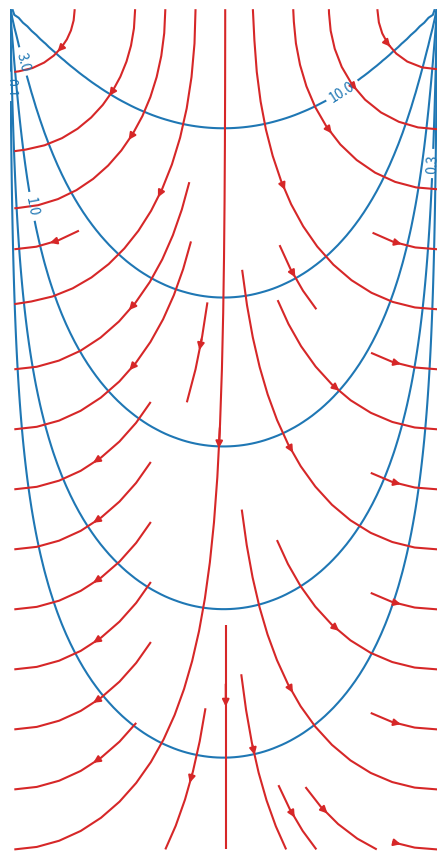

Write Python code to recreate this figure. (Note: this script raises an exception after producing the figure.)
# -*- coding: utf-8 -*-
"""
Created on "2020-05-27"

@author: metivier

Functions used to solve some of the problem of my Hydrogeology course book
https://hal.science/cel-01877908v13

"""

import numpy as np
import matplotlib.pyplot as plt
import matplotlib.patches as pch

def sol_plateau1S():

    h1 = 10
    h2 = 15
    L = 1000
    K = 1e-4
    P = [0/(352.25*86400),0.4/(352.25*86400)]
    o = 0.2

    C=('c','b')

    x=np.arange(10000)/10
    print(x)

    fig = plt.figure(figsize=(15/2.54, 5/2.54))
    ax=fig.add_subplot(111)

    for p , c  in zip(P,C):
        h = np.sqrt( (p/(K*o))*(L*x-x**2) + (h2**2 - h1**2)*x/L + h1**2 )
        ax.plot(x,h,'-',color = c )

    leg=['P = 0 m/a','P = 0.4 m/A']
    plt.legend(leg,loc='lower right')
    plt.show()

def sol_ile():

    R = 1000
    P = 0.5/(352.25*86400)
    K = 1e-4
    o = 0.2
    Q = 0.04

    r=np.arange(10000)/10 + 0.1

    fig = plt.figure(figsize=(10/2.54, 5/2.54))
    ax=fig.add_subplot(111)

    h = (P/(K*o))*(R**2-r**2)

    hp = Q/(np.pi * K) * np.log(r/R)


    ax.plot(r,np.sqrt(h+hp),'b-')
    ax.plot(-r,np.sqrt(h+hp),'b-')
    # plt.axis('square')

    plt.savefig("./figures/Ile.pdf")
    plt.show()



def annulus_fig():

    fig = plt.figure(figsize=(10/2.54,10/2.54))
    ax = fig.add_subplot(111)

    circle=plt.Circle([0,0],radius=10,fc='cornflowerblue',ec='k')
    ax.add_artist(circle)
    circle=plt.Circle([0,0],radius=5,fc='white',ec='k')
    ax.add_artist(circle)

    ax.plot([0,5],[0,0],'k--')
    ax.text(5.5,0,'$R_p,\ \phi=\Phi_p$')
    ax.plot([0,10*np.cos(np.pi/6)],[0,10*np.sin(np.pi/6)],'k--')
    ax.text(10.5*np.cos(np.pi/6),10.5*np.sin(np.pi/6),'$R_a,\ \phi=\Phi_a$')

    ax.text(0,7,"Region of flow", ha='center')

    ax.axis('square')

    ax.set_xlim(-12,12)
    ax.set_ylim(-12,12)

    ax.axis("off")
    plt.savefig("./figures/annulus_domain.pdf",bbox_inches='tight')
    plt.show()


def por_fig():
    """
    exercice 8.3 question e
    """

    ld = np.linspace(-5,-2,100)
    d=10**ld

    wt = 1 - np.pi/6
    we = wt - np.pi * 1e-6 / d
    cr =  np.pi * 1e-6 / d
    fig=plt.figure(figsize=(10/2.54,7/2.54))
    ax=fig.add_subplot(111)
    ax.loglog(d,we,'r--',label='Porosité efficace')
    # ax.loglog(d,cr,'g--')
    ax.loglog([1e-5,1e-2],[wt,wt],'k-',label='Porosité totale')
    ax.set_xlabel('Diamètre (m)')
    ax.set_ylabel('Porosité (%)')
    plt.legend(loc='lower right')

    plt.savefig("figures/ex8-3.pdf", bbox_inches='tight')
    plt.show()

def triangulation():

    fig=plt.figure(figsize=(7/2.54,7/2.54))
    ax=fig.add_subplot(111)

    h1 = [1000,5000,100]
    h2 = [4000,4000,90]
    h3 = [500,500,80]

    ax.plot(h1[0],h1[1],'bo')
    ax.text(1.2*h1[0],h1[1],'h1=100m')
    ax.plot(h2[0],h2[1],'bo')
    ax.text(1.1*h2[0],h2[1],'h2=90m')
    ax.plot(h3[0],h3[1],'bo')
    ax.text(1.4*h3[0],h3[1],'h3=80m')
    ax.plot([h1[0],h2[0],h3[0],h1[0]],[h1[1],h2[1],h3[1],h1[1]],'b-')

    # look for position
    d13 = np.sqrt((h1[0]-h3[0])**2+(h1[1]-h3[1])**2)
    print(d13)
    gr = d13/(h1[2]-h3[2])
    print(gr)

    # distance to the 90m isopieze
    d90 = 10*gr
    print(d90)

    # angle of the line h1-h3
    a = (h1[1]-h3[1])/(h1[0]-h3[0])
    print(a)

    # get the coordinate of h90
    dx = np.sqrt(d90**2/(1+a**2))
    dy = a*dx
    h90 = [h3[0]+dx,h3[1]+dy,90]


    # find slope of 90m piezometric line
    a2 = (h2[1]-h90[1])/(h2[0]-h90[0])
    # then calculat the slope of the perpendicular to the piozometric line
    ap2 = -(h2[0]-h90[0])/(h2[1]-h90[1])

    # find the intersect between 100 and 90m piezometric line
    x_int =  (-h1[1]+h90[1]+ap2*h1[0]-a2*h90[0]) / (ap2-a2)
    y_int = ap2*(x_int-h1[0])+h1[1]

    # find U
    d_1_int = np.sqrt((h1[0]-x_int)**2+(h1[1]-y_int)**2)
    K=1e-5
    U =  K * (10/d_1_int)
    # find middle of 90m segment to place the vector
    c = [0.5*(h2[0]+h90[0]),0.5*(h2[1]+h90[1]),90]

    # plot a vector that is colinear to U
    dx = 500
    dy = ap2*(dx)
    print(U)

    # plot
    ax.plot(h90[0],h90[1],'ro')
    ax.plot([h2[0], h90[0]],[h2[1],h90[1]],'r--')
    ax.plot(x_int,y_int,'ro')
    ax.plot([h1[0],x_int],[h1[1],y_int],'r--')
    ax.arrow(c[0],c[1],dx,dy,width=100)
    ax.text(1.1*(c[0]+0.6*dx),(c[1]+0.6*dy),"$\\vec{U}$")
    #

    ax.set_xlabel('x-distance (m)')
    ax.set_ylabel('y-distance (m)')
    ax.set_xlim(0,6000)
    ax.set_ylim(0,6000)

    plt.savefig("figures/triangul_corr.pdf", bbox_inches='tight')

    plt.show()

def laplace_signification():


    x=np.linspace(1,10,100)
    y1=x**3+100
    y2 = x/x
    y3 = (-x**3)+1000

    fig = plt.figure(figsize=(17/2.54,5/2.54))
    ax = fig.add_subplot(131)
    ax.plot(x,y1,'-')
    ax.plot([x[10],x[90]],[y1[10],y1[90]],'r--')
    ax.plot([x[50],x[50]],[0, 0.5*(y1[10]+y1[90])],'k--')
    ax.set_xticks([])
    ax.set_yticks([])
    plt.setp(ax,xticks=[x[10],x[50],x[90]],xticklabels=['$x_1$','$x$','$x_2$'])
    ax.text(x[50]+0.5,y1[50],'y')
    ax.text(x[50]+0.5,0.5*(y1[10]+y1[90]),'$(y_1+y_2)/2$')
    ax.set_ylabel('$y=f(x)$')
    ax.set_ylim(0,1200)
    ax.set_title("$d^2f/dx^2 >0$")
    ax = fig.add_subplot(132)
    ax.plot(x,y2,'-')
    ax.plot([x[10],x[90]],[y2[10],y2[90]],'r--')
    ax.plot([x[50],x[50]],[0, 0.5*(y2[10]+y2[90])],'k--')
    ax.text(x[50],y2[50]+0.15,'y')
    ax.text(x[50],y2[50]-0.25,'$(y_1+y_2)/2$')

    ax.set_ylim(0,2)
    ax.set_xticks([])
    ax.set_yticks([])
    plt.setp(ax,xticks=[x[10],x[50],x[90]],xticklabels=['$x_1$','$x$','$x_2$'])
    # ax.set_xlabel('$x$')
    ax.set_title("$d^2f/dx^2 = 0$")
    ax = fig.add_subplot(133)
    ax.plot(x,y3,'-')
    ax.plot([x[10],x[90]],[y3[10],y3[90]],'r--')
    ax.plot([x[50],x[50]],[0, y3[50]],'k--')
    ax.set_ylim(0,1200)
    ax.set_xticks([])
    ax.set_yticks([])
    ax.text(x[50]+0.5,y3[50],'y')
    ax.text(x[50]+0.5,0.5*(y3[10]+y3[90]),'$(y_1+y_2)/2$')
    plt.setp(ax,xticks=[x[10],x[50],x[90]],xticklabels=['$x_1$','$x$','$x_2$'])
    ax.set_title("$d^2f/dx^2  < 0$")

    plt.savefig("figures/sig_laplace.pdf",bbox_inches="tight")
    plt.show()

def laplace_solution_captive():

    fig=plt.figure(figsize=(14/2.54,7/2.54))
    ax=fig.add_subplot(111)

    ax.set_xticks([])
    ax.set_yticks([])
    ax.plot([0,1,1,0,0],[0,0,1,1,0],'k-')
    ax.text(-0.15,0.5, '$\phi = h_1$')
    ax.text(1.01,0.5, '$\phi = h_2$')
    ax.arrow(0.5,0.8,0,0.3,width=0.01)
    ax.text(0.51,0.9,'$\partial_y\phi = 0$')
    ax.arrow(0.5,0.2,0,-0.3,width=0.01)
    ax.text(0.51,0.1,'$\partial_y\phi = 0$')
    ax.set_xlim(-0.2,1.2)
    ax.set_ylim(-0.2,1.2)
    ax.axis('off')

    plt.savefig("figures/laplace_solution_captive.pdf",bbox_inchez='tight')


    fig=plt.figure(figsize=(14/2.54,7/2.54))
    ax=fig.add_subplot(111)

    ax.set_xticks([])
    ax.set_yticks([])
    ax.plot([0,1,1,0,0],[0,0,1,1,0],'k-')
    for i in range(7):
        ax.plot([i/6,i/6],[0,1],'b-')
        ax.plot([0,1],[i/6,i/6],'r--')

    ax.text(1.02,0.5,'$\psi=Cte$',color='r',va='center')
    ax.text(0.5,1.03,'$\phi=Cte$',color='b',ha='center')
    ax.set_xlim(-0.2,1.2)
    ax.set_ylim(-0.2,1.2)
    ax.axis('off')

    plt.savefig("figures/laplace_solution_captive_ec.pdf",bbox_inchez='tight')

    plt.show()

def termes():

    f = plt.figure()
    ax=f.add_subplot(111)
    ax.autoscale(enable=True)
    plt.axis('off')
    # r = f.canvas.get_renderer()
    t = plt.text(0, 0, 'zone saturée')

    # bb = t.get_window_extent(renderer=r)
    # width = bb.width
    # height = bb.height

    # print(width,height)

    # ax.set_xlim(0,width)
    # ax.set_ylim(0,height)

    ax.set_xticks([])
    ax.set_yticks([])


    plt.savefig('./test.png',bbox_inches='tight')

def solution_dupuit_deux_puits():

    p1=34
    p2=29
    L=2500
    z1 = 33
    z2 = 27
    h1=95
    h2=93

    phi1=h1-z1
    phi2=h2-z2
    dphi = phi1-phi2

    dp=p1-p2
    D = np.sqrt( dp**2 + L**2 )



    J = dphi/Dsinh

    Jh = dphi/L
    Jv = dphi/dp

    print(J,Jh,Jv,J-np.sqrt(Jh**2+Jv**2))

def solution_lac_0():
    """Solution lac 0 

    h1h1h1
    0    0
    0    0
    Pas de fond
    """

    L=200
    H=400
    N=100
    xi=np.linspace(0,L,100)
    yi=np.linspace(-H,0,100)

    x,y = np.meshgrid(xi,yi)



    phi=0*x

    h1=20

    phiH=np.zeros(100)
    c=np.zeros(N)


    for i in range(N):
        c[i] = 4*h1/((2*i+1)*np.pi)
        print (2*i+1,c[i])
        phi += c[i]*np.exp((2*i+1)*np.pi*y/L)*np.sin((2*i+1)*np.pi*x/L)

        phiH += 4*h1/((2*i+1)*np.pi) * np.sin((2*i+1)*np.pi*xi/L)


    U=-np.diff(phi,axis=1)/np.diff(x,axis=1)
    V=-np.diff(phi,axis=0)/np.diff(y,axis=0)


    fig = plt.figure(figsize=(14/2.54,28/2.54))
    ax = fig.add_subplot(111)
    bins = np.arange(h1)+1
    CS = ax.contour(x,y,phi, levels=[0.1,0.3,1,3,10], colors='C0')
    ax.clabel(CS, inline=1, fontsize=10)
    ax.streamplot(x[1:,1:],y[1:,1:],U[1:,:],V[:,1:],color='C3',density=0.5)
    # ax.axis('square')
    # ax.set_xlim(0,L)
    # ax.set_ylim(0,H)
    # ax.set_xlabel('Distance x')
    # ax.set_ylabel('Profondeur y')

    ax.axis('off')

    plt.savefig('./figures/Lac0.pdf',bbox_inches='tight')


def solution_lac_1():
    """Solution lac 1 

    h1h1h1
    0    0
    0    0
    000000
    """

    L=200
    H=100
    N=100
    xi=np.linspace(0,L,100)
    yi=np.linspace(0,H,100)

    x,y = np.meshgrid(xi,yi)



    phi=0*x

    h1=20

    phiH=np.zeros(100)
    c=np.zeros(N)


    for i in range(N):
        c[i] = 4*h1/((2*i+1)*np.pi*np.sinh((2*i+1)*np.pi*H/L))
        print (2*i+1,c[i])
        phi += c[i]*np.sinh((2*i+1)*np.pi*y/L)*np.sin((2*i+1)*np.pi*x/L)

        phiH += 4*h1/((2*i+1)*np.pi) * np.sin((2*i+1)*np.pi*xi/L)


    U=-np.diff(phi,axis=1)/np.diff(x,axis=1)
    V=-np.diff(phi,axis=0)/np.diff(y,axis=0)


    fig = plt.figure(figsize=(14/2.54,7/2.54))
    ax = fig.add_subplot(111)
    bins = np.arange(h1)+1
    CS = ax.contour(x,y,phi, levels=[1,5,10,15], colors='blue')
    ax.clabel(CS, inline=1, fontsize=10)
    ax.streamplot(x[1:,1:],y[1:,1:],U[1:,:],V[:,1:],color='red',density=0.5)
    ax.axis('square')
    ax.set_xlim(0,L)
    ax.set_ylim(0,H)
    # ax.set_xlabel('Distance x')
    # ax.set_ylabel('Profondeur y')

    ax.axis('off')

    plt.savefig('./figures/Lac1.pdf',bbox_inches='tight')

    # ax2 = fig.add_subplot(212)
    # ax2.plot(xi,phiH,'r-')


    plt.show()

def solution_lac_2():

    L=200
    H=100
    N=100
    xi=np.linspace(0,L,100)
    yi=np.linspace(0,H,100)

    x,y = np.meshgrid(xi,yi)



    phi=0*x

    h1=20

    phiH=np.zeros(100)
    c=np.zeros(N)


    for i in range(N):
        c[i] = 4*h1/((2*i+1)*np.pi*np.cosh((2*i+1)*np.pi*H/L))
        print (2*i+1,c[i])
        phi += c[i]*np.cosh((2*i+1)*np.pi*y/L)*np.sin((2*i+1)*np.pi*x/L)

        phiH += 4*h1/((2*i+1)*np.pi) * np.sin((2*i+1)*np.pi*xi/L)


    U=-np.diff(phi,axis=1)/np.diff(x,axis=1)
    V=-np.diff(phi,axis=0)/np.diff(y,axis=0)


    fig = plt.figure(figsize=(14/2.54,7/2.54))
    ax = fig.add_subplot(111)
    bins = np.arange(h1)+1
    CS = ax.contour(x,y,phi, levels=[1,2,4,6,8,10,12,14,16,18], colors='blue')
    ax.clabel(CS, inline=1, fontsize=10)
    ax.streamplot(x[1:,1:],y[1:,1:],U[1:,:],V[:,1:],color='red',density=0.5)
    ax.axis('square')
    ax.set_xlim(0,L)
    ax.set_ylim(0,H)

    ax.axis('off')

    # ax.set_xlabel('Distance x')
    # ax.set_ylabel('Profondeur y')


    plt.savefig('./figures/Lac2.svg')

    plt.show()

def solution_ecoulement_gauche():

    # Length L, Depth H, Number of terms in the fourier series N
    L=200
    H=100
    N=100

    # Initilize Matrices
    xi=np.linspace(0,L,100)
    yi=np.linspace(0,H,100)

    x,y = np.meshgrid(xi,yi)
    phi=0*x

    # Non zero BC
    h0=20


    # Initilize fourier constants
    c=np.zeros(N)

    # Loop to calculate Phi
    for i in range(N):
        alpha = (2*i+1)*np.pi/(2*H)
        c[i] = (-1)**(i) * 4* h0/ ((2*i+1) * np.pi * np.sinh(-alpha*L))
        print (2*i+1,c[i])
        phi += c[i]*np.sinh(alpha*(x-L))*np.cos(alpha*y)


    # Calculate velocity (here K=1 m/s)
    U=-np.diff(phi,axis=1)/np.diff(x,axis=1)
    V=-np.diff(phi,axis=0)/np.diff(y,axis=0)

    # Plot the result
    fig = plt.figure(figsize=(14/2.54,7/2.54))
    ax = fig.add_subplot(111)
    # bins = np.arange(h0)+1
    CS = ax.contour(x,y,phi, levels=[1,2,4,6,8,10,12,14,16,18], colors='blue')
    ax.clabel(CS, inline=1, fontsize=10)
    ax.streamplot(x[1:,1:],y[1:,1:],U[1:,:],V[:,1:],color='red',density=0.5)
    ax.axis('square')
    ax.set_xlim(0,L)
    ax.set_ylim(0,H)

    ax.set_xlabel('Distance')
    ax.set_ylabel('Depth')

    plt.show()

def solution_ecoulement_droite():

    L=200
    H=100
    N=100

    xi=np.linspace(0,L,100)
    yi=np.linspace(0,H,100)

    x,y = np.meshgrid(xi,yi)



    phi=0*x

    h2=10

    c=np.zeros(N)


    for i in range(N):
        alpha = (2*i+1)*np.pi/(2*H)
        c[i] = (-1)**(i) * 4* h2/ ((2*i+1) * np.pi * np.sinh(alpha*L))
        print (2*i+1,c[i])
        phi += c[i]*np.sinh(alpha*x)*np.cos(alpha*y)



    U=-np.diff(phi,axis=1)/np.diff(x,axis=1)
    V=-np.diff(phi,axis=0)/np.diff(y,axis=0)


    fig = plt.figure(figsize=(14/2.54,7/2.54))
    ax = fig.add_subplot(111)
    # bins = np.arange(h0)+1
    CS = ax.contour(x,y,phi, levels=[1,2,4,6,8,10,12,14,16,18], colors='blue')
    ax.clabel(CS, inline=1, fontsize=10)
    ax.streamplot(x[1:,1:],y[1:,1:],U[1:,:],V[:,1:],color='red',density=0.5)
    ax.axis('square')
    ax.set_xlim(0,L)
    ax.set_ylim(0,H)

    # ax.axis('off')


    plt.savefig('./figures/lac_3_ecoulement_droite.pdf')
    plt.show()

def solution_lac3():

    L=200
    H=100
    N=100

    xi=np.linspace(0,L,100)
    yi=np.linspace(0,H,100)

    x,y = np.meshgrid(xi,yi)



    phi=0*x

    h0=20
    h1=15
    h2=10

    c=np.zeros(N)

    #gauche
    for i in range(N):
        alpha = (2*i+1)*np.pi/(2*H)
        c[i] = (-1)**(i) * 4* h0/ ((2*i+1) * np.pi * np.sinh(-alpha*L))
        print (2*i+1,c[i])
        phi += c[i]*np.sinh(alpha*(x-L))*np.cos(alpha*y)

    #lac
    for i in range(N):
        c[i] = 4*h1/((2*i+1)*np.pi*np.cosh((2*i+1)*np.pi*H/L))
        print (2*i+1,c[i])
        phi += c[i]*np.cosh((2*i+1)*np.pi*y/L)*np.sin((2*i+1)*np.pi*x/L)


    #droite
    for i in range(N):
        alpha = (2*i+1)*np.pi/(2*H)
        c[i] = (-1)**(i) * 4* h2/ ((2*i+1) * np.pi * np.sinh(alpha*L))
        print (2*i+1,c[i])
        phi += c[i]*np.sinh(alpha*x)*np.cos(alpha*y)



    U=-np.diff(phi,axis=1)/np.diff(x,axis=1)
    V=-np.diff(phi,axis=0)/np.diff(y,axis=0)


    fig = plt.figure(figsize=(14/2.54,7/2.54))
    ax = fig.add_subplot(111)
    bins = np.arange(10)+h2
    CS = ax.contour(x,y,phi, levels=bins, colors='blue')
    ax.clabel(CS, inline=1, fontsize=10)
    ax.streamplot(x[1:,1:],y[1:,1:],U[1:,:],V[:,1:],color='red',density=0.5)
    ax.axis('square')
    ax.set_xlim(0,L)
    ax.set_ylim(0,H)

    ax.axis('off')


    plt.savefig('./figures/lac_3.svg')
    plt.show()

def nterms():

    L=200
    H=100
    N=100
    xi=np.linspace(0,L,100)
    yi=np.linspace(0,H,100)

    x,y = np.meshgrid(xi,yi)

    phi=0*x

    h1=20


    fig = plt.figure(figsize=(14/2.54,7/2.54))
    ax = fig.add_subplot(111)

    for N in [1,5,10,50,100]:
        phiH=np.zeros(100)
        c=np.zeros(N)
        for i in range(N):
            c[i] = 4*h1/((2*i+1)*np.pi*np.sinh((2*i+1)*np.pi*H/L))
            print (2*i+1,c[i])
            phiH += 4*h1/((2*i+1)*np.pi) * np.sin((2*i+1)*np.pi*xi/L)
        ax.plot(xi,phiH/h1,'-', label=N)

    ax.set_xlabel('distance X')
    ax.set_ylabel('$\phi_{cal}/\phi_{th}$')
    ax.legend(loc='lower center')
    plt.savefig('./figures/convergence_Lac1.pdf',bbox_inches='tight')
    plt.show()


def psi(phi,x,y):

    U=-np.diff(phi,axis=1)/np.diff(x,axis=1)
    V=-np.diff(phi,axis=0)/np.diff(y,axis=0)

    print(np.shape(U),np.shape(V))
    f=plt.figure()
    ax=f.add_subplot(111)
    ax.streamplot(x[1:,1:],y[1:,1:],U[1:,:],V[:,1:],density=0.5)

    # plt.show()



def profil_1D():

    L=2000
    h1=10
    h2=20

    x=np.linspace(0,L)

    phic = (h2-h1)*x/L + h1
    phil = np.sqrt( (h2**2-h1**2)*x/L + h1**2 )

    fig=plt.figure(figsize=(14/2.54,7/2.54))
    plt.plot(x,phic,label=u'Nappe captive')
    plt.plot(x,phil,label='Nappe libre')

    plt.xlabel('Distance x')
    plt.ylabel('Charge')
    plt.legend(loc='lower right')
    # plt.xlim(0,2000)
    # plt.ylim(0,20)

    plt.savefig('./figures/profil1D_com.pdf',bbox_inches='tight')
    plt.show()

def solnum_PL1():

    #################################################################
    #
    # Jacobi iterative method to solve laplace equation with
    # Dirichlet type BCs on a rectangular grid
    #
    #################################################################

    # Grid size
    Nx=50
    Ny=25

    # Coordinates
    xi=np.linspace(0,Nx,Nx)
    yi=np.linspace(0,Ny,Ny)
    x,y = np.meshgrid(xi,yi)
    delta = 1 # dx=dy=1

    #Initialize ptential function
    phi=0*x

    # Boundaries
    # Initialize Boundary matrix B
    Boundary_points = np.zeros((Ny,Nx))

    # Declare boundary points
    # Boundary_points =1 => Boundary
    # Boundary_points =0 => inner point where the laplacian is to be calculated
    Boundary_points[:,0] = 1
    Boundary_points[:,Nx-1] = 1
    Boundary_points[0,:] = 1
    Boundary_points[Ny-1,:] = 1

    # Dirichlet condition on the limits (change accordingly)
    phi[Ny-1,:] = 20
    phi[0,:] = 0
    phi[:,0] = 0
    phi[:,Nx-1] = 0


    #convergence criteria
    epsilon=10
    conv_crit = 0.0005

    #########################################
    # Loop to solve Delta Phi = 0
    #########################################
    while epsilon > conv_crit:
        phi_copy = phi.copy()
        for i in range(Ny):
            for j in range(Nx):
                if Boundary_points[i,j] == 0:
                    phi[i,j] = (phi_copy[i-1,j]+phi_copy[i+1,j]+phi_copy[i,j-1]+phi_copy[i,j+1])/4
            epsilon = np.sqrt(np.matrix((phi-phi_copy)**2).sum()/(Nx*Ny))
        print( epsilon )
    #########################################


    # Calculate velocity vectors
    U=-np.diff(phi,axis=1)/np.diff(x,axis=1)
    V=-np.diff(phi,axis=0)/np.diff(y,axis=0)


    # Plot equipotentials and streamlines
    fig = plt.figure(figsize=(14/2.54,7/2.54))
    ax = fig.add_subplot(111)
    CS = ax.contour(x,y,phi, levels=range(0,20,2), colors='blue')
    ax.clabel(CS, inline=1, fontsize=10)
    ax.streamplot(x[1:,1:],y[1:,1:],U[1:,:],V[:,1:],color='red',density=0.5)
    ax.axis('square')

    plt.show()

def solnum_PL2():

    #################################################################
    #
    # Jacobi iterative method to solve laplace equation with
    # Dirichlet and Neumann type BCs on a rectangular grid
    #
    #################################################################

    Nx=50
    Ny=25

    xi=np.linspace(0,Nx,Nx)
    yi=np.linspace(0,Ny,Ny)

    delta = 1 # dx=dy=1

    x,y = np.meshgrid(xi,yi)

    #Initialize potential function
    phi=0*x

    # Boundaries
    # Initialize Boundary matrix B
    Boundary_points = np.zeros((Ny,Nx))
    # declare boundary points
    # Boundary_points =1 => Boundary
    # Boundary_points =0 => inner point where the laplacian is to be calculated
    Boundary_points[:,0] = 1
    Boundary_points[:,Nx-1] = 1
    Boundary_points[0,:] = 1
    Boundary_points[Ny-1,:] = 1

    # Dirichlet condition on the upper limits
    phi[Ny-1,:] = 20
    phi[:,0] = 0
    phi[:,Nx-1] = 0
    # Neuman condition flux=0 on the lower limit
    dphi = np.zeros(Nx)


    epsilon=10
    conv_crit = 0.0005

    while epsilon > conv_crit:
        phi_copy = phi.copy()
        for i in range(Ny):
            for j in range(Nx):
                if Boundary_points[i,j] == 0:
                    phi[i,j] = (phi_copy[i-1,j]+phi_copy[i+1,j]+phi_copy[i,j-1]+phi_copy[i,j+1])/4
                # treatment of the Neumann condition on the lower boundary.
                # Beware of the (i,j) inversion with regard to (x,y)
                # i -> y
                # j -> x
                if i==0 and 0 < j < Nx-1:
                    phi[i,j] = phi[i+1,j] + delta * dphi[j]
        epsilon = np.sqrt(np.matrix((phi-phi_copy)**2).sum()/(Nx*Ny))
        print( epsilon )


    U=-np.diff(phi,axis=1)/np.diff(x,axis=1)
    V=-np.diff(phi,axis=0)/np.diff(y,axis=0)


    fig = plt.figure(figsize=(14/2.54,7/2.54))
    ax = fig.add_subplot(111)
    CS = ax.contour(x,y,phi, levels=range(0,20,2), colors='blue')
    ax.clabel(CS, inline=1, fontsize=10)
    ax.streamplot(x[1:,1:],y[1:,1:],U[1:,:],V[:,1:],color='red',density=0.5)

    plt.show()

def sol_num_dam():

    #################################################################
    #
    # Jacobi iterative method to solve laplace equation with
    # Dirichlet and Neumann type BCs on a rectangular grid
    # with application to a dam  & all side fluxes are null
    #################################################################

    Nx=75 # 3 squares  of 25x25
    Ny=25

    xi=np.linspace(0,Nx,Nx)
    yi=np.linspace(0,Ny,Ny)

    delta = 1 # dx=dy=1

    x,y = np.meshgrid(xi,yi)

    #Initialize potential function
    phi=0*x

    # Boundaries
    # Initialize Boundary matrix B
    Boundary_points = np.zeros((Ny,Nx))
    # declare boundary points
    # Boundary_points =1 => Boundary
    # Boundary_points =0 => inner point where the laplacian is to be calculated
    Boundary_points[:,0] = 1
    Boundary_points[:,Nx-1] = 1
    Boundary_points[0,:] = 1
    Boundary_points[Ny-1,:] = 1

    # Dirichlet condition on the upper limits
    # there its a bit more complex
    # beware with the initial imposed BCs because it can be very difficult fror the code to converge if they are ill chosen.
    phi[Ny-1,:32] = 30 # upstream lake
    phi[Ny-1,33:74] = 10 # downstream lake


    epsilon=10
    conv_crit = 0.0005

    while epsilon > conv_crit:
        phi_copy = phi.copy()
        for i in range(Ny):
            for j in range(Nx):
                if Boundary_points[i,j] == 0:
                    phi[i,j] = (phi_copy[i-1,j]+phi_copy[i+1,j]+phi_copy[i,j-1]+phi_copy[i,j+1])/4
                # treatment of the Neumann condition on the lower boundary.
                # Beware of the (i,j) inversion with regard to (x,y)
                # i -> y
                # j -> x
                # easiest  the lower BC
                if i==0 and 0 < j < Nx-1:
                    phi[i,j] = phi[i+1,j]
                # upper bc in the middle
                if i==Ny-1 and 25 < j < 49:
                    phi[i,j] = phi[i-1,j]
                # Left Side BC
                if j==0 and 0 < i <Ny-1:
                    phi[i,j] = phi[i,j+1]
                # right BC
                if j==Nx-1 and 0 < i <Ny-1:
                    phi[i,j] = phi[i,j-1]


        epsilon = np.sqrt(np.matrix((phi-phi_copy)**2).sum()/(Nx*Ny))
        print( epsilon )


    U=-np.diff(phi,axis=1)/np.diff(x,axis=1)
    V=-np.diff(phi,axis=0)/np.diff(y,axis=0)


    fig = plt.figure(figsize=(18/2.54,6/2.54))
    ax = fig.add_subplot(111)
    CS = ax.contour(x,y,phi, levels=range(10,30,2), colors='blue')
    ax.clabel(CS, inline=1, fontsize=10)
    ax.streamplot(x[1:,1:],y[1:,1:],U[1:,:],V[:,1:],color='red',density=0.5)

    ax.set_xlim(0,74)
    ax.set_ylim(0,24)
    plt.axis("off")

    plt.savefig("./figures/dam_sol.svg", bbox_inches='tight')
    plt.show()

def grid_sol_num():

    fig = plt.figure(figsize=(10/2.54,10/2.54))
    for i in np.arange(0,10,2):
        for j in np.arange(0,10,2):
            plt.plot([i,i],[-2,10],'k-')
            plt.plot([-2,10],[j,j],'k-')
            plt.plot(i,j,'ko')

    plt.plot(-2*np.ones(5),np.arange(0,10,2),'bs')
    plt.plot(10*np.ones(5),np.arange(0,10,2),'bs')
    plt.plot(np.arange(0,10,2),-2*np.ones(5),'bs')
    plt.plot(np.arange(0,10,2),10*np.ones(5),'bs')

    plt.axis('square')
    plt.axis('off')
    plt.savefig('./figures/grid_num.pdf')

    plt.show()


if __name__ == '__main__':
    # triangulation()
    # laplace_signification()
    #laplace_solution_captive()
    # solution_dupuit_deux_puits()

    solution_lac_0()
    # solution_lac_2()
    # solution_ecoulement_gauche()
    # solution_ecoulement_droite()

    # solution_lac3()

    # profil_1D()

    # solnum_PL1()
    # solnum_PL2()
    # sol_num_dam()
    # grid_sol_num(),'k-'
    # annulus_fig()
    # sol_plateau1S()
    # sol_ile()

    # plt.show()
